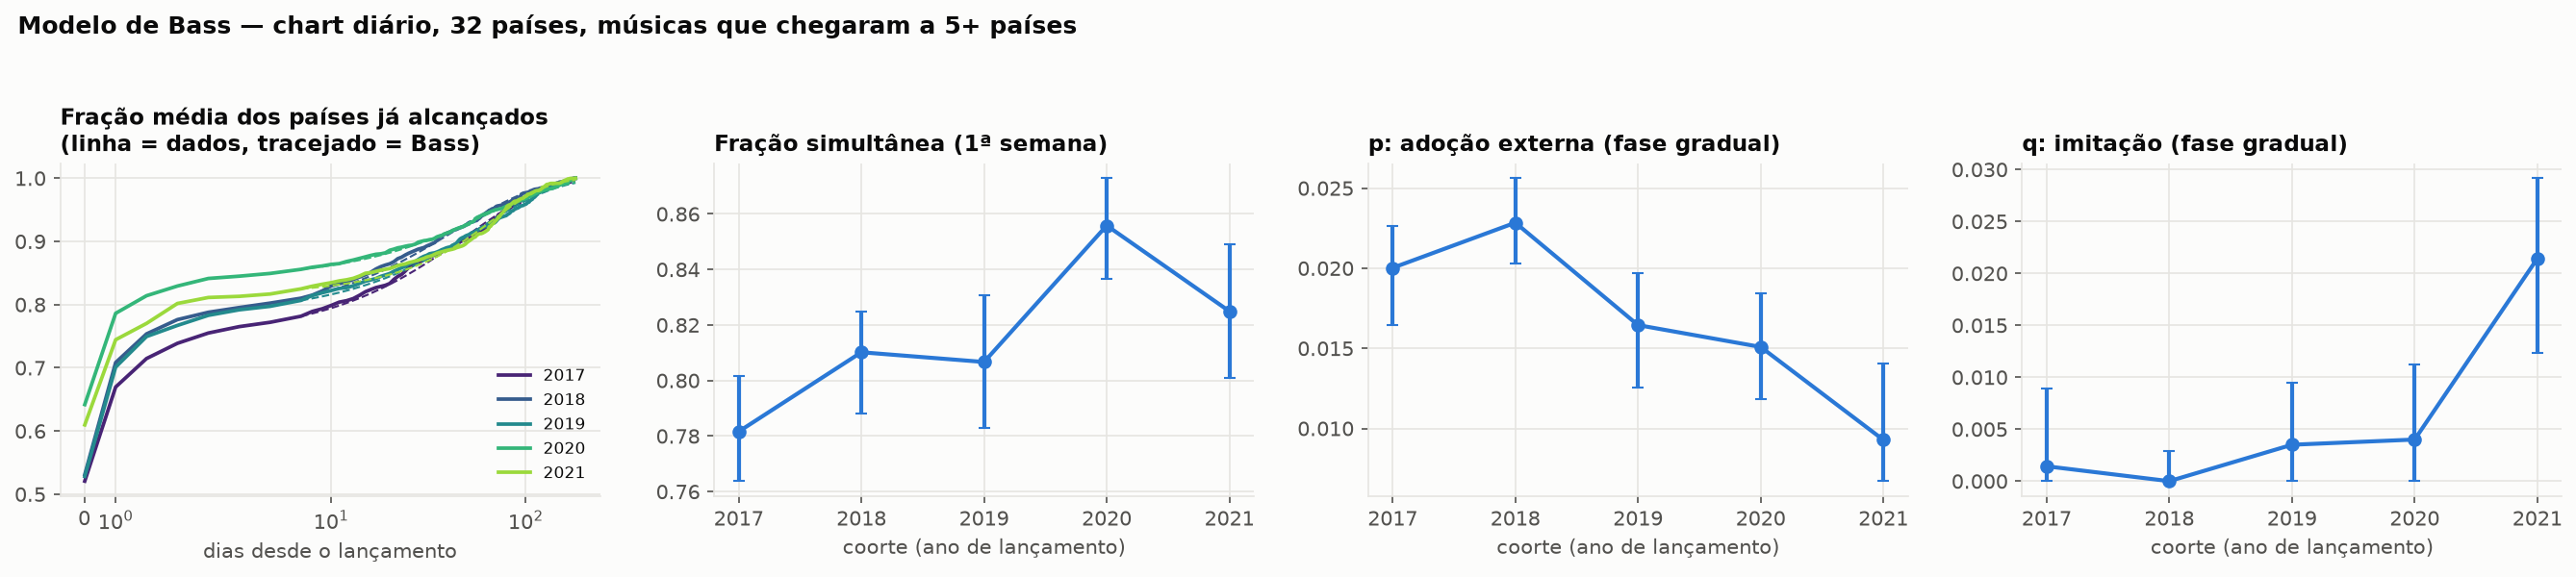

The file beside this chart, header and first rows:
base, coorte, musicas, alcance_medio, simultaneo, simultaneo_lo, simultaneo_hi, pct_graduais, p, p_lo, p_hi, q, q_lo, q_hi, q_sobre_p
diário, 2017, 1016, 14.56, 0.7816, 0.7638, 0.8017, 0.1939, 0.02002, 0.01647, 0.02264, 0.001431, 5.455764544863416e-23, 0.008886, 0.07148
diário, 2018, 1146, 14.56, 0.8102, 0.7881, 0.8249, 0.1632, 0.02284, 0.02027, 0.02562, 1.6827120562337569e-18, 5.97348896741474e-28, 0.002913, 7.366508781013687e-17
diário, 2019, 836, 14.52, 0.8067, 0.783, 0.8307, 0.1734, 0.01645, 0.01257, 0.01967, 0.003504, 8.672401531416232e-20, 0.009484, 0.213
diário, 2020, 1024, 13.53, 0.8558, 0.8367, 0.8729, 0.127, 0.01509, 0.01181, 0.01846, 0.004004, 1.6969652871522353e-20, 0.01119, 0.2654
diário, 2021, 734, 13.25, 0.8249, 0.8009, 0.849, 0.1621, 0.009284, 0.00671, 0.01403, 0.02143, 0.01235, 0.02916, 2.308
